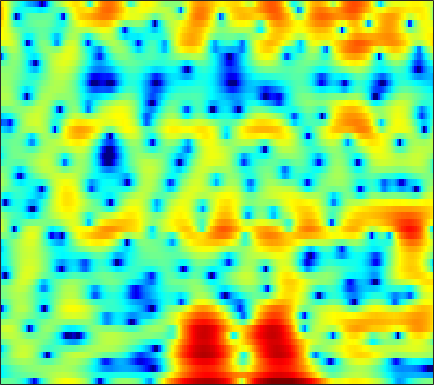

The table this chart was drawn from, first rows:
-1.4892, -1.3146, -1.1546, -1.0949, -1.1225, -1.2652, -1.5434, -1.8474, -2.4222, -3.2243, -4.2933, -5.3391, -7.2189, -9.9441, -12.919, -17.859, -15.479, -11.391, -7.3595, -4.5008, -2.3201, -1.0041, 0.45226, 1.6459
-6.139, -5.412, -4.554, -3.813, -3.332, -2.784, -2.335, -2.056, -1.753, -1.517, -1.338, -1.23, -1.108, -0.9872, -0.8872, -0.7244, -0.52, -0.3323, -0.03525, 0.3045, 0.6707, 0.952, 1.323, 1.674
-6.047, -5.249, -4.29, -3.444, -2.881, -2.221, -1.661, -1.298, -0.8849, -0.5465, -0.2747, -0.1092, 0.0667, 0.2053, 0.2886, 0.3789, 0.4541, 0.5079, 0.5838, 0.6692, 0.7657, 0.8488, 0.9697, 1.1
-2.588, -2.146, -1.543, -0.9463, -0.5179, 0.007961, 0.4663, 0.7604, 1.073, 1.287, 1.396, 1.403, 1.313, 1.114, 0.8939, 0.5103, 0.03784, -0.3564, -0.8942, -1.39, -1.758, -1.898, -1.86, -1.575
-4.454, -3.452, -2.063, -0.77, 0.1027, 1.101, 1.911, 2.398, 2.874, 3.162, 3.26, 3.203, 2.948, 2.473, 1.957, 1.016, -0.2724, -1.53, -3.755, -6.985, -12.47, -21.88, -17.92, -9.751
-8.333, -6.171, -3.749, -1.854, -0.7079, 0.5218, 1.465, 2.013, 2.546, 2.872, 3.006, 2.989, 2.819, 2.487, 2.133, 1.522, 0.7675, 0.1269, -0.7924, -1.712, -2.49, -2.9, -3.15, -3.086
-1.426, -0.9442, -0.2582, 0.4066, 0.8632, 1.389, 1.786, 1.998, 2.159, 2.195, 2.145, 2.05, 1.864, 1.627, 1.424, 1.128, 0.8045, 0.537, 0.1558, -0.2567, -0.6986, -1.058, -1.583, -2.166
1.428, 1.844, 2.279, 2.58, 2.704, 2.727, 2.574, 2.342, 1.878, 1.263, 0.5521, 0.006302, -0.6213, -1.011, -1.087, -0.9398, -0.6197, -0.3595, -0.0764, 0.06576, 0.02557, -0.1505, -0.5947, -1.31
2.538, 2.943, 3.3, 3.462, 3.445, 3.21, 2.701, 2.113, 0.9974, -0.6375, -3.042, -5.615, -11.22, -22.73, -14.44, -7.657, -4.187, -2.499, -0.9392, 0.05928, 0.6508, 0.8749, 0.9115, 0.6649
0.6231, 0.8962, 1.219, 1.479, 1.589, 1.593, 1.411, 1.127, 0.5393, -0.304, -1.335, -2.134, -3.084, -3.627, -3.657, -3.252, -2.589, -2.07, -1.419, -0.8575, -0.379, -0.06975, 0.2804, 0.5448
-4.068, -3.63, -2.608, -1.445, -0.6422, 0.2351, 0.8537, 1.123, 1.276, 1.206, 0.9693, 0.6982, 0.2404, -0.2989, -0.7375, -1.365, -2.053, -2.57, -3.181, -3.538, -3.443, -3.023, -2.117, -1.04
-18.75, -12.54, -6.87, -3.496, -1.744, -0.04798, 1.115, 1.707, 2.197, 2.406, 2.343, 2.114, 1.599, 0.8416, 0.08647, -1.241, -3.041, -4.858, -8.424, -15.2, -27.34, -13.61, -7.274, -3.669
-3.181, -2.81, -2.023, -1.074, -0.3725, 0.4783, 1.149, 1.532, 1.86, 1.963, 1.843, 1.619, 1.157, 0.4761, -0.1612, -1.157, -2.29, -3.184, -4.298, -5.081, -5.234, -4.857, -3.858, -2.575
-0.6812, -0.4099, -0.003942, 0.4357, 0.7795, 1.21, 1.56, 1.758, 1.901, 1.881, 1.699, 1.455, 0.9514, 0.2706, -0.3405, -1.264, -2.253, -2.963, -3.775, -4.28, -4.37, -4.151, -3.536, -2.67
-0.215, -0.01479, 0.3254, 0.7518, 1.109, 1.595, 2.054, 2.337, 2.595, 2.69, 2.584, 2.345, 1.785, 0.9474, 0.1089, -1.345, -3.247, -5.019, -7.877, -10.76, -11.13, -9.429, -6.731, -4.484
-3.014, -3.203, -2.991, -2.184, -1.307, -0.02531, 1.194, 1.977, 2.805, 3.351, 3.591, 3.562, 3.268, 2.634, 1.913, 0.6082, -1.128, -2.751, -5.248, -7.538, -8.024, -7.041, -5.22, -3.623
-10.8, -15.35, -25.99, -12.29, -7.655, -3.704, -1.021, 0.473, 1.982, 3.02, 3.675, 3.952, 4.055, 3.861, 3.55, 2.943, 2.156, 1.492, 0.5803, -0.277, -0.9918, -1.438, -1.951, -2.473
-7.913, -7.918, -7.377, -6.025, -4.654, -2.725, -0.9274, 0.2472, 1.554, 2.549, 3.266, 3.641, 3.913, 3.949, 3.843, 3.534, 3.06, 2.605, 1.886, 1.049, 0.06956, -0.7739, -2.1, -3.757
-6.347, -5.564, -4.497, -3.38, -2.511, -1.326, -0.203, 0.576, 1.492, 2.253, 2.847, 3.164, 3.416, 3.504, 3.446, 3.217, 2.828, 2.432, 1.773, 0.9626, -0.002729, -0.8326, -2.103, -3.559
-6.363, -5.442, -4.194, -2.977, -2.104, -0.9914, 0.004701, 0.6803, 1.46, 2.114, 2.616, 2.879, 3.103, 3.166, 3.104, 2.882, 2.495, 2.11, 1.466, 0.7005, -0.1665, -0.8713, -1.844, -2.836
-8.097, -6.418, -4.507, -2.922, -1.899, -0.7565, 0.2314, 0.8847, 1.645, 2.276, 2.757, 3.03, 3.265, 3.3, 3.217, 2.943, 2.483, 2.023, 1.26, 0.3639, -0.6351, -1.421, -2.47, -3.467
-6.414, -4.734, -3.092, -1.899, -1.182, -0.3894, 0.3505, 0.8953, 1.639, 2.346, 2.978, 3.369, 3.71, 3.831, 3.772, 3.456, 2.865, 2.24, 1.163, -0.2049, -1.827, -3.138, -4.901, -6.441
0.3321, 0.1713, -0.1981, -0.7896, -1.397, -2.098, -2.247, -1.75, -0.4546, 1.042, 2.401, 3.208, 3.948, 4.383, 4.465, 4.254, 3.661, 2.934, 1.544, -0.4508, -3.236, -6.093, -11.49, -17.73
3.417, 2.518, 0.9695, -1.249, -3.644, -8.907, -21.57, -13.01, -5.557, -1.802, 0.5014, 1.662, 2.747, 3.377, 3.598, 3.624, 3.332, 2.896, 1.986, 0.6985, -1.013, -2.561, -4.71, -6.134
2.786, 1.969, 0.7485, -0.5822, -1.628, -2.874, -3.547, -3.589, -3.157, -2.409, -1.71, -1.324, -0.8816, -0.639, -0.4973, -0.326, -0.1783, -0.07997, -0.01007, -0.02709, -0.1427, -0.2381, -0.3246, -0.2925
1.28, 0.5923, -0.281, -1.048, -1.537, -2.081, -2.534, -2.815, -3.165, -3.58, -4.165, -4.693, -5.59, -6.47, -6.786, -6.581, -5.608, -4.596, -3.204, -1.96, -0.8877, -0.186, 0.6394, 1.365
-1.904, -2.955, -3.903, -4.243, -4.165, -3.938, -3.813, -3.856, -4.144, -4.848, -6.018, -7.328, -9.989, -14.53, -22.09, -23, -12.91, -9.314, -6.09, -3.738, -1.859, -0.6798, 0.6905, 1.884
-7.839, -13.02, -20.23, -12.29, -8.974, -6.475, -5.102, -4.58, -4.396, -4.647, -5.304, -6.051, -7.21, -8.478, -9.084, -9.213, -8.456, -7.523, -6.043, -4.476, -2.852, -1.623, -0.02382, 1.476
-3.233, -4.717, -5.863, -5.753, -5.183, -4.409, -3.809, -3.554, -3.465, -3.579, -3.918, -4.261, -4.859, -5.543, -6.083, -6.869, -7.685, -8.296, -8.794, -8.26, -6.417, -4.56, -2.07, 0.1548
0.8444, 0.1183, -0.7291, -1.408, -1.808, -2.252, -2.664, -2.934, -3.25, -3.537, -3.815, -4.009, -4.361, -4.819, -5.413, -6.503, -8.286, -10.44, -15.51, -20.56, -11.75, -7.377, -3.413, -0.5909
1.76, 1.117, 0.1936, -0.8272, -1.669, -2.866, -4.135, -5.054, -6.018, -6.446, -6.209, -5.81, -5.163, -4.69, -4.45, -4.381, -4.511, -4.666, -4.718, -4.271, -3.212, -2.131, -0.5866, 0.8561
1.256, 0.6999, -0.2018, -1.351, -2.459, -4.389, -7.064, -9.979, -16.27, -20.24, -12.56, -9.136, -6.154, -4.239, -3.158, -2.125, -1.362, -0.8864, -0.3172, 0.2407, 0.8184, 1.259, 1.832, 2.333
-0.2919, -0.4559, -0.8223, -1.404, -2.03, -3.146, -4.592, -5.806, -7.174, -7.481, -6.364, -5.108, -3.4, -1.942, -1.013, 0.003546, 0.8247, 1.324, 1.874, 2.297, 2.602, 2.748, 2.81, 2.705
-3.377, -2.626, -1.925, -1.553, -1.436, -1.458, -1.615, -1.728, -1.827, -1.727, -1.415, -1.049, -0.4726, 0.1893, 0.6505, 1.265, 1.815, 2.173, 2.57, 2.848, 2.979, 2.955, 2.733, 2.248
-5.781, -4.255, -2.816, -1.86, -1.372, -0.9368, -0.6636, -0.5421, -0.4393, -0.3607, -0.2939, -0.2098, -0.06061, 0.1713, 0.3947, 0.76, 1.175, 1.508, 1.913, 2.24, 2.436, 2.472, 2.345, 1.969
-4.009, -3.246, -2.362, -1.644, -1.232, -0.8403, -0.6066, -0.552, -0.5913, -0.8017, -1.135, -1.466, -1.901, -2.255, -2.277, -1.981, -1.306, -0.676, 0.1766, 0.9187, 1.48, 1.777, 1.999, 2.043
-2.349, -2.114, -1.781, -1.454, -1.205, -0.9258, -0.7711, -0.7412, -0.9166, -1.402, -2.307, -3.37, -5.48, -8.447, -10.65, -9.729, -6.164, -3.915, -1.685, -0.1892, 0.7825, 1.247, 1.622, 1.848
-2.695, -2.757, -2.755, -2.635, -2.434, -1.973, -1.399, -0.9738, -0.6152, -0.5751, -1.053, -1.79, -3.413, -5.638, -6.94, -6.302, -3.767, -1.973, -0.233, 0.7996, 1.235, 1.216, 0.8575, 0.2998
-6.971, -7.244, -7.979, -8.965, -9.254, -7.786, -5.038, -3.185, -1.182, 0.169, 0.9991, 1.339, 1.576, 1.643, 1.731, 1.96, 2.312, 2.559, 2.722, 2.547, 1.866, 0.9458, -1.063, -4.537
-13.38, -12.01, -12.23, -14.42, -16.44, -13.08, -7.914, -5.083, -2.335, -0.402, 0.9706, 1.714, 2.455, 2.96, 3.217, 3.429, 3.491, 3.429, 3.147, 2.582, 1.678, 0.7563, -0.8104, -2.595
-7.678, -7.104, -6.471, -5.904, -5.369, -4.39, -3.109, -2.129, -0.8747, 0.2182, 1.123, 1.679, 2.272, 2.754, 3.006, 3.275, 3.366, 3.32, 3.07, 2.582, 1.839, 1.097, -0.08375, -1.462
-1.644, -1.479, -1.206, -0.9235, -0.6947, -0.3961, -0.1224, 0.06793, 0.2935, 0.4711, 0.6469, 0.8172, 1.109, 1.496, 1.837, 2.277, 2.64, 2.803, 2.837, 2.617, 2.092, 1.478, 0.3004, -1.39
1.338, 1.436, 1.486, 1.441, 1.324, 1.05, 0.5972, 0.1449, -0.6627, -1.67, -2.751, -3.396, -3.595, -2.89, -1.93, -0.6111, 0.563, 1.254, 1.891, 2.196, 2.171, 1.941, 1.335, 0.4095
2.013, 2.077, 2.012, 1.772, 1.458, 0.8386, -0.05771, -0.9806, -2.659, -5.094, -8.959, -14.1, -29.45, -12.16, -7.789, -4.265, -1.984, -0.749, 0.4353, 1.22, 1.688, 1.855, 1.888, 1.735
1.587, 1.618, 1.516, 1.237, 0.9124, 0.299, -0.5341, -1.318, -2.582, -4.065, -5.652, -6.656, -7.185, -6.522, -5.526, -4.01, -2.598, -1.68, -0.6438, 0.1834, 0.822, 1.187, 1.544, 1.768
1.159, 1.161, 1.058, 0.8285, 0.5735, 0.1215, -0.4591, -0.9608, -1.692, -2.45, -3.132, -3.539, -3.865, -3.886, -3.722, -3.278, -2.675, -2.159, -1.425, -0.6935, -0.009681, 0.4597, 0.9976, 1.434
0.9449, 0.9296, 0.8502, 0.7012, 0.5283, 0.22, -0.1858, -0.5585, -1.131, -1.775, -2.442, -2.931, -3.537, -4.012, -4.225, -4.269, -3.979, -3.542, -2.757, -1.833, -0.8852, -0.2082, 0.6013, 1.282
0.3604, 0.3666, 0.4136, 0.4558, 0.4474, 0.336, 0.08293, -0.2171, -0.7827, -1.531, -2.497, -3.359, -4.695, -6.245, -7.431, -8.63, -8.566, -7.565, -5.63, -3.656, -1.918, -0.8089, 0.4379, 1.428
-2.257, -2.007, -1.331, -0.5991, -0.1577, 0.1855, 0.219, 0.04975, -0.4575, -1.266, -2.424, -3.541, -5.457, -8.155, -11.22, -18.34, -21.07, -13.39, -7.939, -4.569, -2.195, -0.8286, 0.6125, 1.717
-14.12, -9.009, -4.421, -1.815, -0.6218, 0.2718, 0.5503, 0.4466, -0.05862, -0.9004, -1.975, -2.902, -4.199, -5.378, -6.095, -6.681, -6.362, -5.511, -3.962, -2.344, -0.9166, -0.02352, 0.9372, 1.686
-2.76, -1.986, -0.4077, 0.9218, 1.574, 1.966, 1.844, 1.402, 0.4271, -0.985, -2.693, -3.992, -5.359, -5.768, -5.321, -4.351, -3.164, -2.295, -1.228, -0.3642, 0.2455, 0.5204, 0.6297, 0.5185
4.16, 4.142, 4.172, 4.119, 3.968, 3.532, 2.76, 1.915, 0.3432, -1.911, -5.231, -9.057, -20.39, -16.39, -9.892, -5.51, -2.996, -1.756, -0.6624, -0.0975, -0.03642, -0.3454, -1.321, -3.151
5.461, 5.232, 4.8, 4.24, 3.726, 2.901, 1.899, 1.057, -0.2624, -1.782, -3.455, -4.662, -5.784, -5.853, -5.196, -3.878, -2.67, -1.957, -1.336, -1.091, -1.271, -1.718, -2.759, -4.353
5.773, 5.307, 4.489, 3.503, 2.674, 1.521, 0.386, -0.4149, -1.304, -1.981, -2.501, -2.736, -2.824, -2.729, -2.559, -2.183, -1.812, -1.562, -1.331, -1.287, -1.452, -1.709, -2.227, -2.88
6.923, 6.118, 4.759, 3.048, 1.548, -0.6559, -2.779, -3.959, -4.525, -4.148, -3.408, -2.884, -2.29, -1.758, -1.439, -1.16, -0.9384, -0.8248, -0.7409, -0.756, -0.8617, -1.01, -1.321, -1.799
8.382, 7.305, 5.489, 3.12, 0.8563, -3.226, -9.782, -21.67, -14.46, -7.89, -4.95, -3.667, -2.631, -2.028, -1.716, -1.528, -1.423, -1.402, -1.399, -1.349, -1.264, -1.218, -1.224, -1.413
8.325, 7.238, 5.519, 3.485, 1.774, -0.6762, -3.033, -4.372, -5.172, -5.071, -4.747, -4.57, -4.446, -4.625, -4.875, -5.187, -5.67, -6.048, -6.432, -6.381, -5.721, -4.925, -3.778, -2.808
7.414, 6.312, 4.686, 2.971, 1.687, 0.04759, -1.436, -2.412, -3.617, -4.747, -5.868, -6.756, -7.97, -9.069, -9.823, -10.71, -11.84, -13.2, -16.59, -22.48, -16.64, -11.6, -7.196, -4.261
